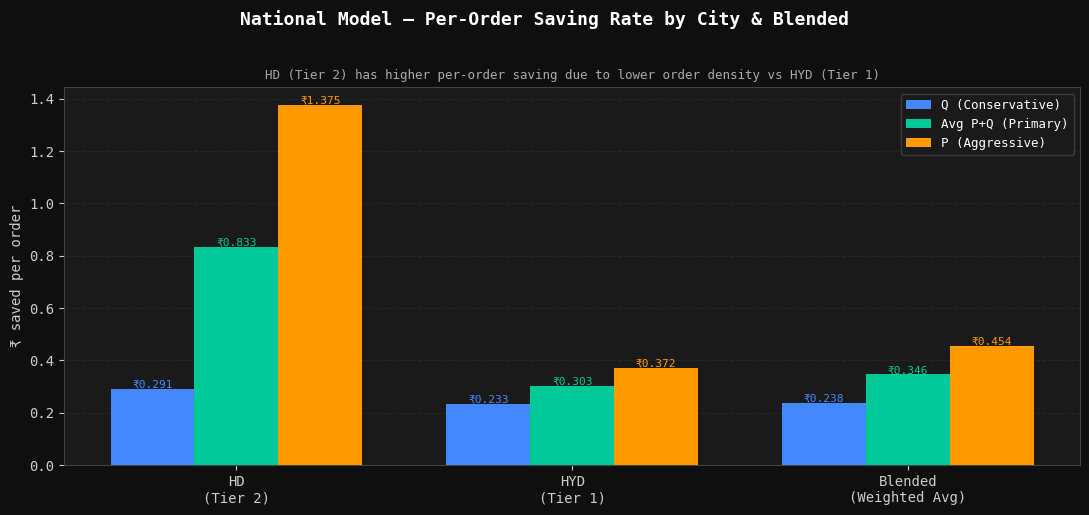
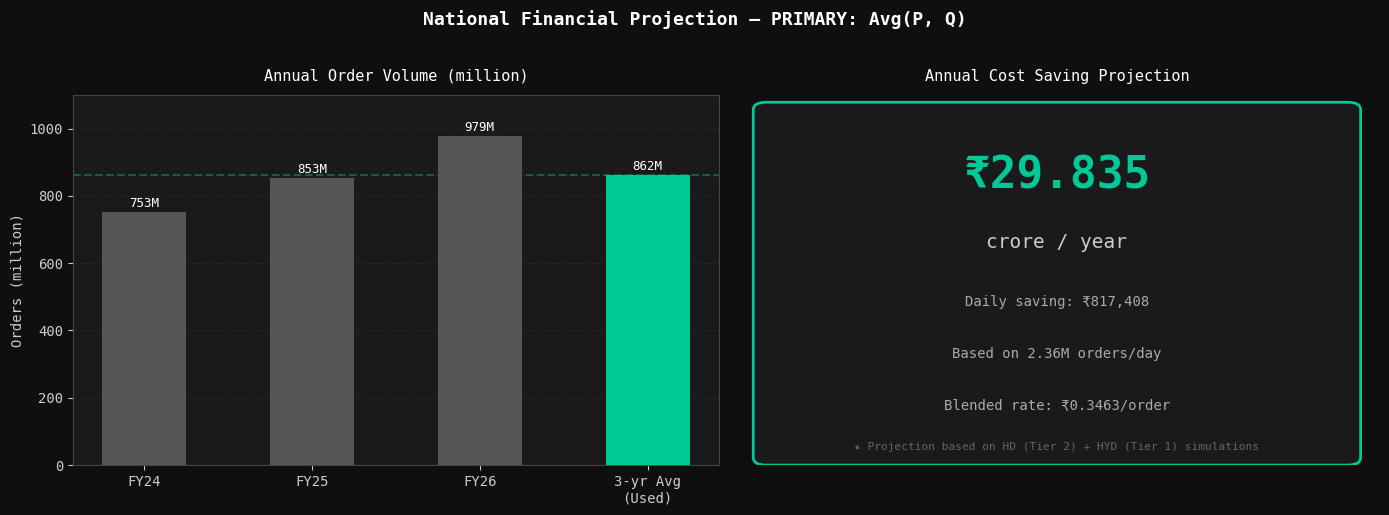
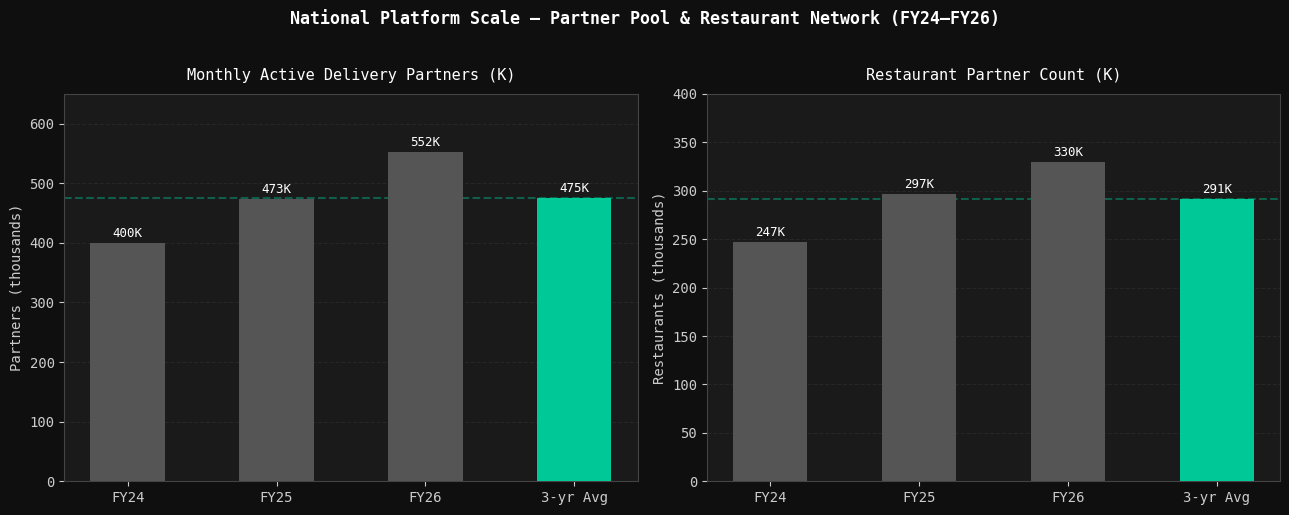
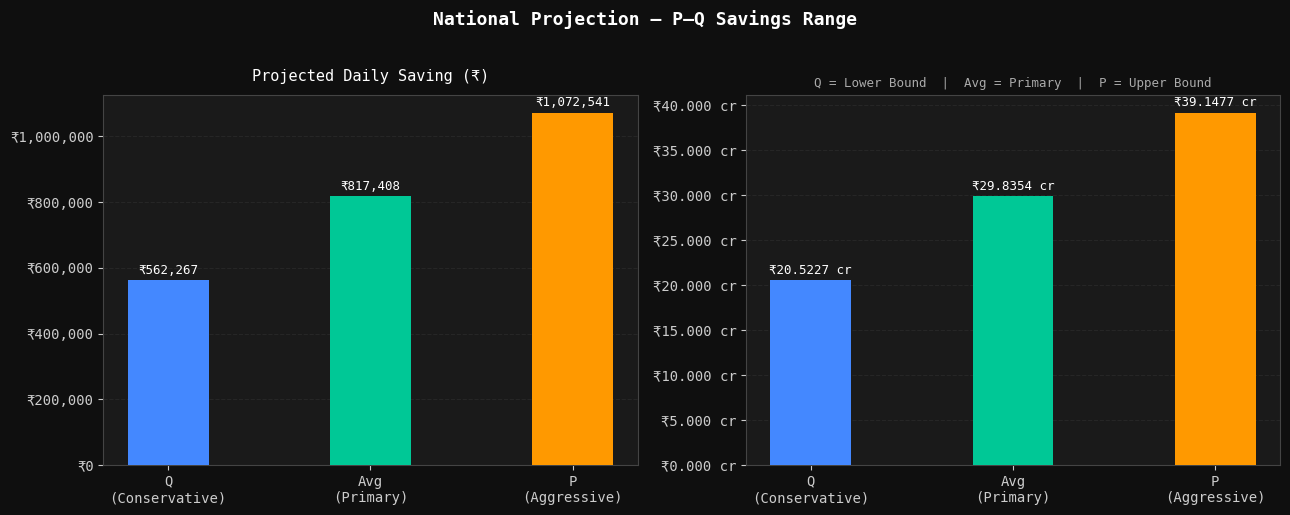
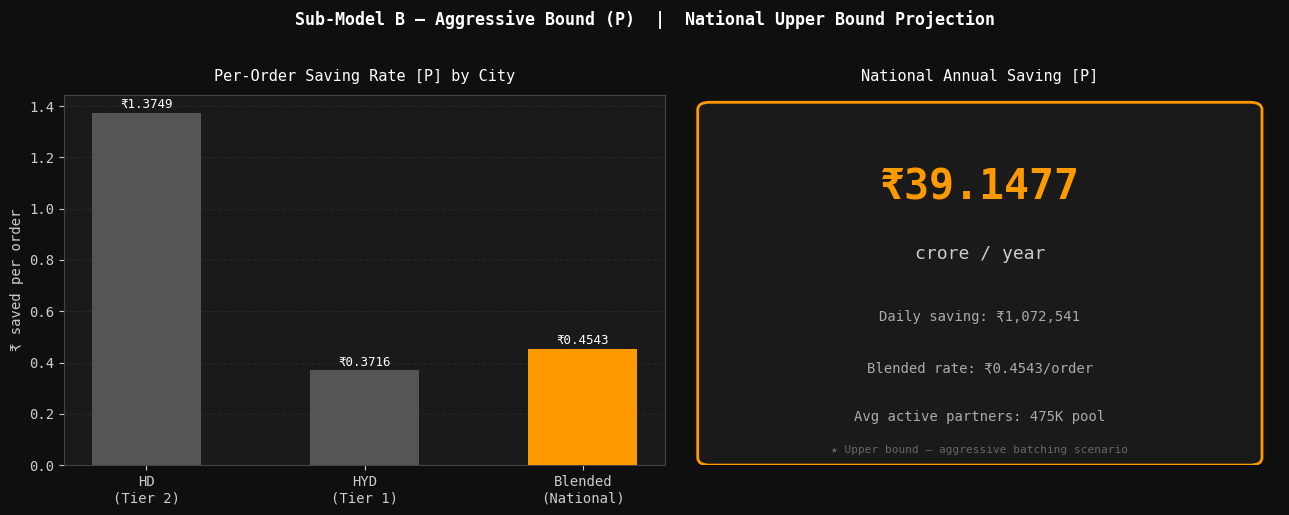
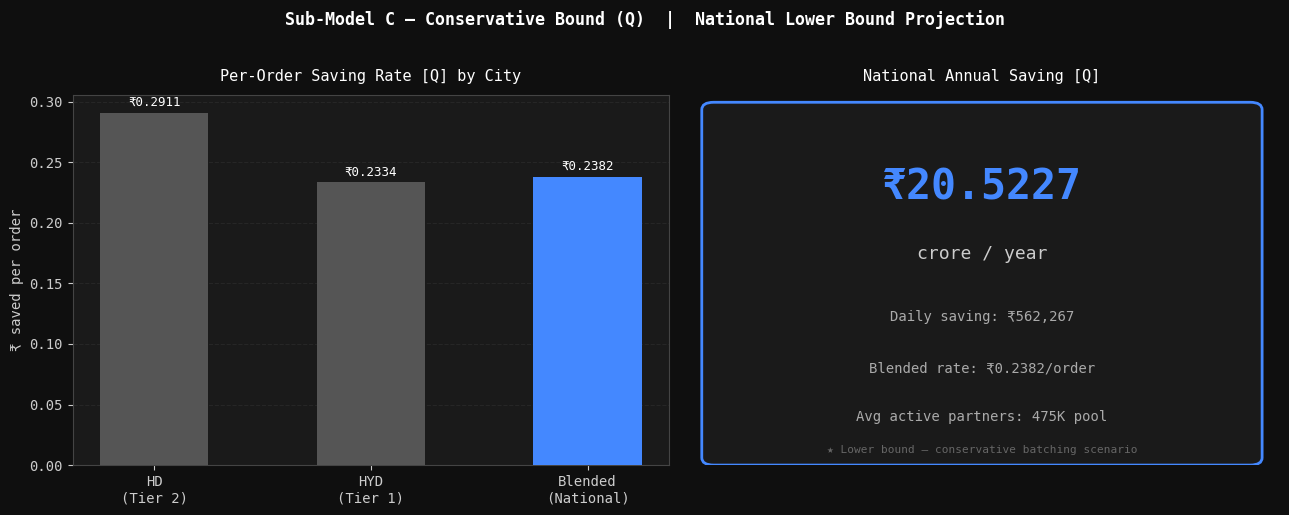

Python code for these plots, in order:
import matplotlib.pyplot as plt
import matplotlib.patches as mpatches
import numpy as np
import pandas as pd

plt.rcParams.update({
    "figure.facecolor": "#0f0f0f",
    "axes.facecolor":   "#1a1a1a",
    "axes.edgecolor":   "#444",
    "axes.labelcolor":  "#cccccc",
    "xtick.color":      "#cccccc",
    "ytick.color":      "#cccccc",
    "text.color":       "#ffffff",
    "grid.color":       "#333333",
    "grid.linestyle":   "--",
    "grid.alpha":       0.5,
    "font.family":      "monospace",
})

GREY  = "#555555"
GREEN = "#00c896"
CRORE = 1_00_00_000
DAYS_PER_YEAR = 365

# ── National platform constants — Eternal/Zomato Annual Reports FY24–FY26 ─────
# 3-year averages used throughout for consistency

# Total annual orders (millions)
ORDERS_FY24 = 753e6
ORDERS_FY25 = 853e6
ORDERS_FY26 = 979e6
AVG_ANNUAL_ORDERS    = (ORDERS_FY24 + ORDERS_FY25 + ORDERS_FY26) / 3
NATIONAL_DAILY_ORDERS = AVG_ANNUAL_ORDERS / DAYS_PER_YEAR

# Monthly active delivery partners (thousands)
PARTNERS_FY24 = 400e3
PARTNERS_FY25 = 473e3
PARTNERS_FY26 = 552e3
AVG_ACTIVE_PARTNERS  = (PARTNERS_FY24 + PARTNERS_FY25 + PARTNERS_FY26) / 3

# Restaurant partner count (thousands)
RESTAURANTS_FY24 = 247e3
RESTAURANTS_FY25 = 297e3
RESTAURANTS_FY26 = 330e3
AVG_RESTAURANTS      = (RESTAURANTS_FY24 + RESTAURANTS_FY25 + RESTAURANTS_FY26) / 3

print("── National Platform Constants (3-yr avg FY24–FY26) ─────────────")
print(f"  Avg annual orders        : {AVG_ANNUAL_ORDERS/1e6:.2f} million/year")
print(f"  National daily orders    : {NATIONAL_DAILY_ORDERS:,.0f} orders/day")
print(f"  Avg active partners/month: {AVG_ACTIVE_PARTNERS/1e3:.1f}K")
print(f"  Avg restaurant partners  : {AVG_RESTAURANTS/1e3:.1f}K")

# ── City model outputs — locked from HD_Financial_Model & HYD_Financial_Model ─
# Source: HD_Financial_Model.ipynb — Avg(P,Q) primary model
HD_DAILY_ORDERS      = 1_515
HD_GREEDY_COST       = 38_352.74
HD_AVG_COST          = 37_090.705   # (P_COST + Q_COST) / 2
HD_P_COST            = 36_269.74
HD_Q_COST            = 37_911.67

HD_AVG_SAVING        = HD_GREEDY_COST - HD_AVG_COST
HD_P_SAVING          = HD_GREEDY_COST - HD_P_COST
HD_Q_SAVING          = HD_GREEDY_COST - HD_Q_COST

HD_AVG_PER_ORDER     = HD_AVG_SAVING / HD_DAILY_ORDERS
HD_P_PER_ORDER       = HD_P_SAVING   / HD_DAILY_ORDERS
HD_Q_PER_ORDER       = HD_Q_SAVING   / HD_DAILY_ORDERS

# Source: HYD_Financial_Model.ipynb — Avg(P,Q) primary model
HYD_DAILY_ORDERS     = 16_856
HYD_GREEDY_COST      = 279_466.99
HYD_AVG_COST         = 274_368.03   # (P_COST + Q_COST) / 2
HYD_P_COST           = 273_203.57
HYD_Q_COST           = 275_532.55

HYD_AVG_SAVING       = HYD_GREEDY_COST - HYD_AVG_COST
HYD_P_SAVING         = HYD_GREEDY_COST - HYD_P_COST
HYD_Q_SAVING         = HYD_GREEDY_COST - HYD_Q_COST

HYD_AVG_PER_ORDER    = HYD_AVG_SAVING / HYD_DAILY_ORDERS
HYD_P_PER_ORDER      = HYD_P_SAVING   / HYD_DAILY_ORDERS
HYD_Q_PER_ORDER      = HYD_Q_SAVING   / HYD_DAILY_ORDERS

print("── City Per-Order Savings ───────────────────────────────────────")
print(f"  HD  [Q]: ₹{HD_Q_PER_ORDER:.4f}  [Avg]: ₹{HD_AVG_PER_ORDER:.4f}  [P]: ₹{HD_P_PER_ORDER:.4f}")
print(f"  HYD [Q]: ₹{HYD_Q_PER_ORDER:.4f}  [Avg]: ₹{HYD_AVG_PER_ORDER:.4f}  [P]: ₹{HYD_P_PER_ORDER:.4f}")

# ── Weighted per-order saving — P, Avg, Q ─────────────────────────────────────

TOTAL_SIM_ORDERS = HD_DAILY_ORDERS + HYD_DAILY_ORDERS

BLENDED_AVG_PER_ORDER = ((HD_DAILY_ORDERS * HD_AVG_PER_ORDER) +
                         (HYD_DAILY_ORDERS * HYD_AVG_PER_ORDER)) / TOTAL_SIM_ORDERS

BLENDED_P_PER_ORDER   = ((HD_DAILY_ORDERS * HD_P_PER_ORDER) +
                         (HYD_DAILY_ORDERS * HYD_P_PER_ORDER)) / TOTAL_SIM_ORDERS

BLENDED_Q_PER_ORDER   = ((HD_DAILY_ORDERS * HD_Q_PER_ORDER) +
                         (HYD_DAILY_ORDERS * HYD_Q_PER_ORDER)) / TOTAL_SIM_ORDERS

HD_WEIGHT  = HD_DAILY_ORDERS  / TOTAL_SIM_ORDERS * 100
HYD_WEIGHT = HYD_DAILY_ORDERS / TOTAL_SIM_ORDERS * 100

print("── Weighted Blending ────────────────────────────────────────────")
print(f"  HD  weight : {HD_WEIGHT:.1f}%  ({HD_DAILY_ORDERS:,} orders)")
print(f"  HYD weight : {HYD_WEIGHT:.1f}%  ({HYD_DAILY_ORDERS:,} orders)")
print()
print(f"  Blended per-order saving [Q]   : ₹{BLENDED_Q_PER_ORDER:.4f}")
print(f"  Blended per-order saving [Avg] : ₹{BLENDED_AVG_PER_ORDER:.4f}")
print(f"  Blended per-order saving [P]   : ₹{BLENDED_P_PER_ORDER:.4f}")

# ── Chart: Per-order saving across cities and blended rate ────────────────────

fig, ax = plt.subplots(figsize=(11, 5))
fig.suptitle("National Model — Per-Order Saving Rate by City & Blended",
             fontsize=13, fontweight="bold", color="white", y=1.02)

labels   = ["HD\n(Tier 2)", "HYD\n(Tier 1)", "Blended\n(Weighted Avg)"]
q_vals   = [HD_Q_PER_ORDER,   HYD_Q_PER_ORDER,   BLENDED_Q_PER_ORDER]
avg_vals = [HD_AVG_PER_ORDER, HYD_AVG_PER_ORDER, BLENDED_AVG_PER_ORDER]
p_vals   = [HD_P_PER_ORDER,   HYD_P_PER_ORDER,   BLENDED_P_PER_ORDER]

x     = np.arange(len(labels))
width = 0.25

ax.bar(x - width, q_vals,   width, label="Q (Conservative)", color="#4488ff", zorder=3)
ax.bar(x,         avg_vals, width, label="Avg P+Q (Primary)", color=GREEN,    zorder=3)
ax.bar(x + width, p_vals,   width, label="P (Aggressive)",   color="#ff9900", zorder=3)

for i, (q, avg, p) in enumerate(zip(q_vals, avg_vals, p_vals)):
    ax.text(i - width, q   + 0.005, f"₹{q:.3f}",   ha="center", fontsize=8, color="#4488ff")
    ax.text(i,         avg + 0.005, f"₹{avg:.3f}", ha="center", fontsize=8, color=GREEN)
    ax.text(i + width, p   + 0.005, f"₹{p:.3f}",   ha="center", fontsize=8, color="#ff9900")

ax.set_xticks(x)
ax.set_xticklabels(labels, fontsize=10)
ax.set_ylabel("₹ saved per order")
ax.set_title("HD (Tier 2) has higher per-order saving due to lower order density vs HYD (Tier 1)",
             fontsize=9, color="#aaaaaa", pad=6)
ax.legend(fontsize=9, facecolor="#1a1a1a", edgecolor="#444")
ax.grid(axis="y", zorder=0)

plt.tight_layout()
plt.savefig("per_order_saving.png", dpi=150, bbox_inches="tight",
            facecolor="#0f0f0f")
plt.show()
print("✅ Saved → per_order_saving.png")

# ── Primary projection — Avg(P, Q) ───────────────────────────────────────────

nat_daily_saving_avg  = NATIONAL_DAILY_ORDERS * BLENDED_AVG_PER_ORDER
nat_annual_saving_avg = nat_daily_saving_avg * DAYS_PER_YEAR
nat_annual_cr_avg     = nat_annual_saving_avg / CRORE

print("══ PRIMARY PROJECTION — Avg(P, Q) ══════════════════════════════")
print(f"  National daily orders          : {NATIONAL_DAILY_ORDERS:,.0f}")
print(f"  Blended per-order saving [Avg] : ₹{BLENDED_AVG_PER_ORDER:.4f}")
print()
print(f"  Projected daily saving         : ₹{nat_daily_saving_avg:,.0f}")
print(f"  Projected annual saving        : ₹{nat_annual_saving_avg:,.0f}")
print(f"  Projected annual saving        : ₹{nat_annual_cr_avg:.4f} crore/year")

# ── Chart 1: Annual projection — order volume trend + saving projection ───────

fig, axes = plt.subplots(1, 2, figsize=(14, 5))
fig.suptitle("National Financial Projection — PRIMARY: Avg(P, Q)",
             fontsize=13, fontweight="bold", color="white", y=1.02)

# — Panel 1: Order volume trend FY24–FY26 + projection ────────────────────────
ax = axes[0]
years  = ["FY24", "FY25", "FY26", "3-yr Avg\n(Used)"]
orders = [753, 853, 979, AVG_ANNUAL_ORDERS/1e6]
colors = [GREY, GREY, GREY, GREEN]
bars   = ax.bar(years, orders, color=colors, width=0.5, zorder=3)
ax.set_title("Annual Order Volume (million)", fontsize=11, pad=10)
ax.set_ylabel("Orders (million)")
ax.grid(axis="y", zorder=0)
for bar, val in zip(bars, orders):
    ax.text(bar.get_x() + bar.get_width()/2, bar.get_height() + 5,
            f"{val:.0f}M", ha="center", va="bottom", fontsize=9, color="white")
ax.set_ylim(0, 1100)
ax.axhline(y=AVG_ANNUAL_ORDERS/1e6, color=GREEN, linestyle="--", alpha=0.4, zorder=2)

# — Panel 2: Annual saving projection gauge ───────────────────────────────────
ax = axes[1]
ax.set_xlim(0, 1)
ax.set_ylim(0, 1)
ax.axis("off")
ax.set_title("Annual Cost Saving Projection", fontsize=11, pad=10)
ax.add_patch(mpatches.FancyBboxPatch((0.05, 0.02), 0.9, 0.94,
             boxstyle="round,pad=0.02", linewidth=2,
             edgecolor=GREEN, facecolor="#1a1a1a"))
ax.text(0.5, 0.78, f"₹{nat_annual_cr_avg:.3f}",
        ha="center", va="center", fontsize=32, fontweight="bold", color=GREEN)
ax.text(0.5, 0.60, "crore / year",
        ha="center", va="center", fontsize=14, color="#cccccc")
ax.text(0.5, 0.44, f"Daily saving: ₹{nat_daily_saving_avg:,.0f}",
        ha="center", va="center", fontsize=10, color="#aaaaaa")
ax.text(0.5, 0.30, f"Based on {NATIONAL_DAILY_ORDERS/1e6:.2f}M orders/day",
        ha="center", va="center", fontsize=10, color="#aaaaaa")
ax.text(0.5, 0.16, f"Blended rate: ₹{BLENDED_AVG_PER_ORDER:.4f}/order",
        ha="center", va="center", fontsize=10, color="#aaaaaa")
ax.text(0.5, 0.05, "★ Projection based on HD (Tier 2) + HYD (Tier 1) simulations",
        ha="center", va="center", fontsize=8, color="#666666")

plt.tight_layout()
plt.savefig("primary_projection.png", dpi=150, bbox_inches="tight",
            facecolor="#0f0f0f")
plt.show()
print("✅ Saved → primary_projection.png")

# ── Chart 2: Partner pool & platform scale context ────────────────────────────

fig, axes = plt.subplots(1, 2, figsize=(13, 5))
fig.suptitle("National Platform Scale — Partner Pool & Restaurant Network (FY24–FY26)",
             fontsize=12, fontweight="bold", color="white", y=1.02)

fy_labels = ["FY24", "FY25", "FY26", "3-yr Avg"]

# — Panel 1: Active delivery partners ─────────────────────────────────────────
ax = axes[0]
partner_vals = [400, 473, 552, AVG_ACTIVE_PARTNERS/1e3]
bar_colors   = [GREY, GREY, GREY, GREEN]
bars = ax.bar(fy_labels, partner_vals, color=bar_colors, width=0.5, zorder=3)
ax.set_title("Monthly Active Delivery Partners (K)", fontsize=11, pad=10)
ax.set_ylabel("Partners (thousands)")
ax.grid(axis="y", zorder=0)
ax.set_ylim(0, 650)
for bar, val in zip(bars, partner_vals):
    ax.text(bar.get_x() + bar.get_width()/2, bar.get_height() + 5,
            f"{val:.0f}K", ha="center", va="bottom", fontsize=9, color="white")
ax.axhline(y=AVG_ACTIVE_PARTNERS/1e3, color=GREEN, linestyle="--", alpha=0.4, zorder=2)

# — Panel 2: Restaurant partners ──────────────────────────────────────────────
ax = axes[1]
rest_vals  = [247, 297, 330, AVG_RESTAURANTS/1e3]
bars = ax.bar(fy_labels, rest_vals, color=bar_colors, width=0.5, zorder=3)
ax.set_title("Restaurant Partner Count (K)", fontsize=11, pad=10)
ax.set_ylabel("Restaurants (thousands)")
ax.grid(axis="y", zorder=0)
ax.set_ylim(0, 400)
for bar, val in zip(bars, rest_vals):
    ax.text(bar.get_x() + bar.get_width()/2, bar.get_height() + 3,
            f"{val:.0f}K", ha="center", va="bottom", fontsize=9, color="white")
ax.axhline(y=AVG_RESTAURANTS/1e3, color=GREEN, linestyle="--", alpha=0.4, zorder=2)

plt.tight_layout()
plt.savefig("platform_scale.png", dpi=150, bbox_inches="tight",
            facecolor="#0f0f0f")
plt.show()
print("✅ Saved → platform_scale.png")

# ── P–Q Range ─────────────────────────────────────────────────────────────────

nat_daily_saving_P  = NATIONAL_DAILY_ORDERS * BLENDED_P_PER_ORDER
nat_daily_saving_Q  = NATIONAL_DAILY_ORDERS * BLENDED_Q_PER_ORDER
nat_annual_cr_P     = (nat_daily_saving_P * DAYS_PER_YEAR) / CRORE
nat_annual_cr_Q     = (nat_daily_saving_Q * DAYS_PER_YEAR) / CRORE

print("══ SUB-MODEL A — P–Q Range ══════════════════════════════════════")
print(f"  Blended per-order saving [Q]   : ₹{BLENDED_Q_PER_ORDER:.4f}")
print(f"  Blended per-order saving [P]   : ₹{BLENDED_P_PER_ORDER:.4f}")
print()
print(f"  Projected daily saving  [Q–P]  : ₹{nat_daily_saving_Q:,.0f} – ₹{nat_daily_saving_P:,.0f}")
print(f"  Projected annual saving [Q–P]  : ₹{nat_annual_cr_Q:.4f} cr – ₹{nat_annual_cr_P:.4f} cr")

# ── Chart: P–Q–Avg range band ─────────────────────────────────────────────────

fig, axes = plt.subplots(1, 2, figsize=(13, 5))
fig.suptitle("National Projection — P–Q Savings Range",
             fontsize=13, fontweight="bold", color="white", y=1.02)

scenarios   = ["Q\n(Conservative)", "Avg\n(Primary)", "P\n(Aggressive)"]
daily_vals  = [nat_daily_saving_Q,  nat_daily_saving_avg,  nat_daily_saving_P]
annual_cr   = [nat_annual_cr_Q,     nat_annual_cr_avg,     nat_annual_cr_P]
bar_colors  = ["#4488ff", GREEN, "#ff9900"]

# — Panel 1: Daily saving ─────────────────────────────────────────────────────
ax = axes[0]
bars = ax.bar(scenarios, daily_vals, color=bar_colors, width=0.4, zorder=3)
ax.set_title("Projected Daily Saving (₹)", fontsize=11, pad=10)
ax.yaxis.set_major_formatter(plt.FuncFormatter(lambda x, _: f"₹{x:,.0f}"))
ax.grid(axis="y", zorder=0)
for bar, val in zip(bars, daily_vals):
    ax.text(bar.get_x() + bar.get_width()/2, bar.get_height() + max(daily_vals)*0.01,
            f"₹{val:,.0f}", ha="center", va="bottom", fontsize=9, color="white")

# — Panel 2: Annual saving ────────────────────────────────────────────────────
ax = axes[1]
bars = ax.bar(scenarios, annual_cr, color=bar_colors, width=0.4, zorder=3)
ax.set_title("Projected Annual Saving (₹ crore)", fontsize=11, pad=10)
ax.yaxis.set_major_formatter(plt.FuncFormatter(lambda x, _: f"₹{x:.3f} cr"))
ax.grid(axis="y", zorder=0)
for bar, val in zip(bars, annual_cr):
    ax.text(bar.get_x() + bar.get_width()/2, bar.get_height() + max(annual_cr)*0.01,
            f"₹{val:.4f} cr", ha="center", va="bottom", fontsize=9, color="white")
ax.set_title("Q = Lower Bound  |  Avg = Primary  |  P = Upper Bound",
             fontsize=9, color="#aaaaaa", pad=6)

plt.tight_layout()
plt.savefig("range_comparison.png", dpi=150, bbox_inches="tight",
            facecolor="#0f0f0f")
plt.show()
print("✅ Saved → range_comparison.png")

print("══ SUB-MODEL B — Aggressive Bound (P) ══════════════════════════")
print(f"  Blended per-order saving [P]   : ₹{BLENDED_P_PER_ORDER:.4f}")
print(f"  Projected daily saving         : ₹{nat_daily_saving_P:,.0f}")
print(f"  Projected annual saving        : ₹{nat_annual_cr_P:.4f} crore/year")

# ── Chart: Sub-Model B — Aggressive Bound (P) ────────────────────────────────

P_COLOR = "#ff9900"
fig, axes = plt.subplots(1, 2, figsize=(13, 5))
fig.suptitle("Sub-Model B — Aggressive Bound (P)  |  National Upper Bound Projection",
             fontsize=12, fontweight="bold", color="white", y=1.02)

# — Panel 1: City vs blended P rate ───────────────────────────────────────────
ax = axes[0]
cities = ["HD\n(Tier 2)", "HYD\n(Tier 1)", "Blended\n(National)"]
p_rates = [HD_P_PER_ORDER, HYD_P_PER_ORDER, BLENDED_P_PER_ORDER]
bars = ax.bar(cities, p_rates, color=[GREY, GREY, P_COLOR], width=0.5, zorder=3)
ax.set_title("Per-Order Saving Rate [P] by City", fontsize=11, pad=10)
ax.set_ylabel("₹ saved per order")
ax.grid(axis="y", zorder=0)
for bar, val in zip(bars, p_rates):
    ax.text(bar.get_x() + bar.get_width()/2, bar.get_height() + 0.005,
            f"₹{val:.4f}", ha="center", va="bottom", fontsize=9, color="white")

# — Panel 2: Annual saving gauge ──────────────────────────────────────────────
ax = axes[1]
ax.set_xlim(0, 1)
ax.set_ylim(0, 1)
ax.axis("off")
ax.set_title("National Annual Saving [P]", fontsize=11, pad=10)
ax.add_patch(mpatches.FancyBboxPatch((0.05, 0.02), 0.9, 0.94,
             boxstyle="round,pad=0.02", linewidth=2,
             edgecolor=P_COLOR, facecolor="#1a1a1a"))
ax.text(0.5, 0.75, f"₹{nat_annual_cr_P:.4f}",
        ha="center", va="center", fontsize=30, fontweight="bold", color=P_COLOR)
ax.text(0.5, 0.57, "crore / year",
        ha="center", va="center", fontsize=13, color="#cccccc")
ax.text(0.5, 0.40, f"Daily saving: ₹{nat_daily_saving_P:,.0f}",
        ha="center", va="center", fontsize=10, color="#aaaaaa")
ax.text(0.5, 0.26, f"Blended rate: ₹{BLENDED_P_PER_ORDER:.4f}/order",
        ha="center", va="center", fontsize=10, color="#aaaaaa")
ax.text(0.5, 0.13, f"Avg active partners: {AVG_ACTIVE_PARTNERS/1e3:.0f}K pool",
        ha="center", va="center", fontsize=10, color="#aaaaaa")
ax.text(0.5, 0.04, "★ Upper bound — aggressive batching scenario",
        ha="center", va="center", fontsize=8, color="#666666")

plt.tight_layout()
plt.savefig("submodel_p.png", dpi=150, bbox_inches="tight",
            facecolor="#0f0f0f")
plt.show()
print("✅ Saved → submodel_p.png")

print("══ SUB-MODEL C — Conservative Bound (Q) ════════════════════════")
print(f"  Blended per-order saving [Q]   : ₹{BLENDED_Q_PER_ORDER:.4f}")
print(f"  Projected daily saving         : ₹{nat_daily_saving_Q:,.0f}")
print(f"  Projected annual saving        : ₹{nat_annual_cr_Q:.4f} crore/year")

# ── Chart: Sub-Model C — Conservative Bound (Q) ──────────────────────────────

Q_COLOR = "#4488ff"
fig, axes = plt.subplots(1, 2, figsize=(13, 5))
fig.suptitle("Sub-Model C — Conservative Bound (Q)  |  National Lower Bound Projection",
             fontsize=12, fontweight="bold", color="white", y=1.02)

# — Panel 1: City vs blended Q rate ───────────────────────────────────────────
ax = axes[0]
q_rates = [HD_Q_PER_ORDER, HYD_Q_PER_ORDER, BLENDED_Q_PER_ORDER]
bars = ax.bar(cities, q_rates, color=[GREY, GREY, Q_COLOR], width=0.5, zorder=3)
ax.set_title("Per-Order Saving Rate [Q] by City", fontsize=11, pad=10)
ax.set_ylabel("₹ saved per order")
ax.grid(axis="y", zorder=0)
for bar, val in zip(bars, q_rates):
    ax.text(bar.get_x() + bar.get_width()/2, bar.get_height() + 0.003,
            f"₹{val:.4f}", ha="center", va="bottom", fontsize=9, color="white")

# — Panel 2: Annual saving gauge ──────────────────────────────────────────────
ax = axes[1]
ax.set_xlim(0, 1)
ax.set_ylim(0, 1)
ax.axis("off")
ax.set_title("National Annual Saving [Q]", fontsize=11, pad=10)
ax.add_patch(mpatches.FancyBboxPatch((0.05, 0.02), 0.9, 0.94,
             boxstyle="round,pad=0.02", linewidth=2,
             edgecolor=Q_COLOR, facecolor="#1a1a1a"))
ax.text(0.5, 0.75, f"₹{nat_annual_cr_Q:.4f}",
        ha="center", va="center", fontsize=30, fontweight="bold", color=Q_COLOR)
ax.text(0.5, 0.57, "crore / year",
        ha="center", va="center", fontsize=13, color="#cccccc")
ax.text(0.5, 0.40, f"Daily saving: ₹{nat_daily_saving_Q:,.0f}",
        ha="center", va="center", fontsize=10, color="#aaaaaa")
ax.text(0.5, 0.26, f"Blended rate: ₹{BLENDED_Q_PER_ORDER:.4f}/order",
        ha="center", va="center", fontsize=10, color="#aaaaaa")
ax.text(0.5, 0.13, f"Avg active partners: {AVG_ACTIVE_PARTNERS/1e3:.0f}K pool",
        ha="center", va="center", fontsize=10, color="#aaaaaa")
ax.text(0.5, 0.04, "★ Lower bound — conservative batching scenario",
        ha="center", va="center", fontsize=8, color="#666666")

plt.tight_layout()
plt.savefig("submodel_q.png", dpi=150, bbox_inches="tight",
            facecolor="#0f0f0f")
plt.show()
print("✅ Saved → submodel_q.png")

# ── Master summary table ──────────────────────────────────────────────────────

summary = pd.DataFrame({
    "Metric": [
        "National daily orders (3-yr avg)",
        "Avg active partners/month (3-yr avg)",
        "Avg restaurant partners (3-yr avg)",
        "Blended per-order saving [Q]",
        "Blended per-order saving [Avg]",
        "Blended per-order saving [P]",
        "Projected daily saving [Q]",
        "Projected daily saving [Avg]",
        "Projected daily saving [P]",
        "Projected annual saving [Q] (₹ crore)",
        "Projected annual saving [Avg] (₹ crore)",
        "Projected annual saving [P] (₹ crore)",
    ],
    "Value": [
        f"{NATIONAL_DAILY_ORDERS:,.0f} orders/day",
        f"{AVG_ACTIVE_PARTNERS/1e3:.1f}K partners",
        f"{AVG_RESTAURANTS/1e3:.1f}K restaurants",
        f"₹{BLENDED_Q_PER_ORDER:.4f}/order",
        f"₹{BLENDED_AVG_PER_ORDER:.4f}/order",
        f"₹{BLENDED_P_PER_ORDER:.4f}/order",
        f"₹{nat_daily_saving_Q:,.0f}",
        f"₹{nat_daily_saving_avg:,.0f}",
        f"₹{nat_daily_saving_P:,.0f}",
        f"₹{nat_annual_cr_Q:.4f} cr",
        f"₹{nat_annual_cr_avg:.4f} cr",
        f"₹{nat_annual_cr_P:.4f} cr",
    ]
})

print("══ National Financial Model — Master Summary Table ═════════════")
print(summary.to_string(index=False))
print()
print("  NOTE: This is a projection extrapolated from HD (Tier 2) and HYD (Tier 1)")
print("        simulations. Not a claim. Presented as a [Q, Avg, P] sensitivity range.")
